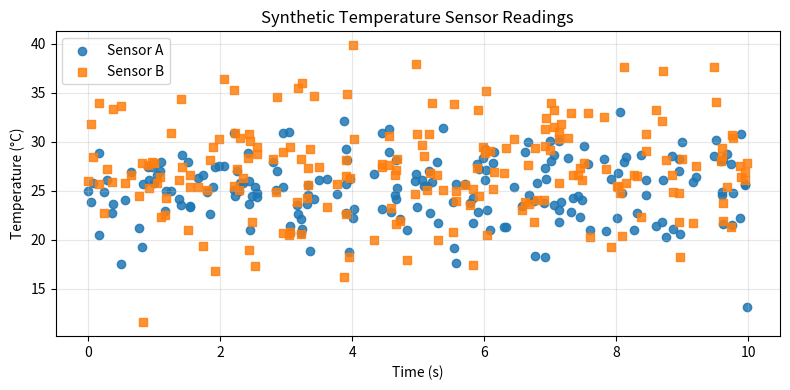
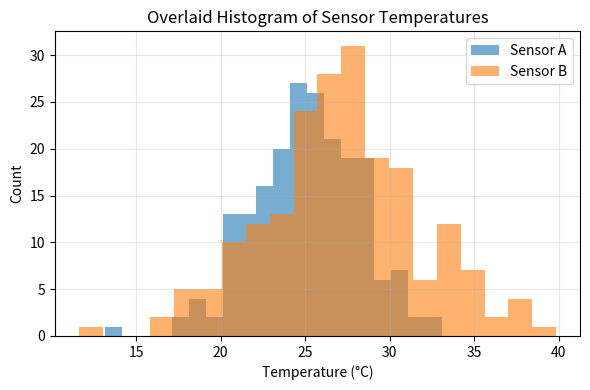
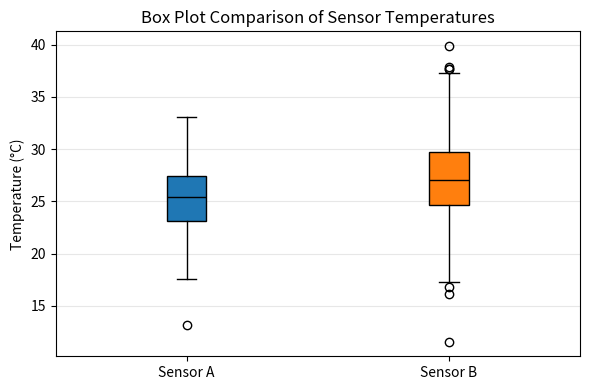

These charts were generated, in order, by the following Python code:
"""Utilities for generating and plotting synthetic sensor data.

This module provides:
- generate_data(seed): create reproducible synthetic temperature readings
- plot_scatter(ax, ...): draw scatter traces onto an existing Axes
- plot_histogram(ax, ...): draw overlaid histograms onto an Axes
- plot_boxplot(ax, ...): draw side-by-side box plots onto an Axes

A simple CLI entrypoint saves the three figures to disk.
"""

from typing import Tuple, Union
import os
import argparse
import numpy as np
import matplotlib.pyplot as plt
from matplotlib.axes import Axes


def generate_data(seed: Union[int, str]) -> Tuple[np.ndarray, np.ndarray, np.ndarray]:
    """Generate synthetic temperature readings for two sensors.

    Parameters
    ----------
    seed : int or str
        Seed for the random number generator. Strings like ``"0707"`` are
        converted to the integer ``707`` so leading zeros are handled sensibly.

    Returns
    -------
    timestamps : numpy.ndarray, shape (200,)
        Sorted timestamps uniformly sampled from [0, 10] seconds.

    sensor_a : numpy.ndarray, shape (200,)
        Sensor A readings drawn from Normal(mean=25.0, std=3.0).

    sensor_b : numpy.ndarray, shape (200,)
        Sensor B readings drawn from Normal(mean=27.0, std=4.5).

    Notes
    -----
    Uses :func:`numpy.random.default_rng` for reproducible draws.
    """
    try:
        seed_int = int(str(seed))
    except Exception:
        seed_int = abs(hash(seed)) % (2**32 - 1)

    rng = np.random.default_rng(seed_int)
    n = 200
    timestamps = np.sort(rng.uniform(0.0, 10.0, size=n))
    sensor_a = rng.normal(loc=25.0, scale=3.0, size=n)
    sensor_b = rng.normal(loc=27.0, scale=4.5, size=n)
    return timestamps, sensor_a, sensor_b


def plot_scatter(ax: Axes, timestamps: np.ndarray, sensor_a: np.ndarray, sensor_b: np.ndarray) -> None:
    """Draw scatter traces for two sensors on the provided Axes.

    Parameters
    ----------
    ax : matplotlib.axes.Axes
        Axes object to draw on; modified in place.
    timestamps : numpy.ndarray, shape (n,)
        1-D array of time values for the x-axis.
    sensor_a : numpy.ndarray, shape (n,)
        1-D array of Sensor A temperature readings.
    sensor_b : numpy.ndarray, shape (n,)
        1-D array of Sensor B temperature readings.

    Returns
    -------
    None
        The function modifies ``ax`` in-place and returns nothing.
    """
    ax.scatter(timestamps, sensor_a, s=36, alpha=0.85, marker='o', label='Sensor A', c='C0')
    ax.scatter(timestamps, sensor_b, s=36, alpha=0.85, marker='s', label='Sensor B', c='C1')

    ax.set_xlabel('Time (s)')
    ax.set_ylabel('Temperature (°C)')
    ax.set_title('Synthetic Temperature Sensor Readings')
    ax.legend()
    ax.grid(alpha=0.3)
    return None


def plot_histogram(ax: Axes, sensor_a: np.ndarray, sensor_b: np.ndarray, bins: int = 20) -> None:
    """Draw overlaid histograms for two sensors on the provided Axes.

    Parameters
    ----------
    ax : matplotlib.axes.Axes
        Axes object to draw on; modified in place.
    sensor_a : numpy.ndarray, shape (n,)
        Sensor A readings.
    sensor_b : numpy.ndarray, shape (n,)
        Sensor B readings.
    bins : int, optional
        Number of histogram bins (default: 20).

    Returns
    -------
    None
    """
    ax.hist(sensor_a, bins=bins, alpha=0.6, label='Sensor A', color='C0')
    ax.hist(sensor_b, bins=bins, alpha=0.6, label='Sensor B', color='C1')
    ax.set_xlabel('Temperature (°C)')
    ax.set_ylabel('Count')
    ax.set_title('Overlaid Histogram of Sensor Temperatures')
    ax.legend()
    ax.grid(alpha=0.3)
    return None


def plot_boxplot(ax: Axes, sensor_a: np.ndarray, sensor_b: np.ndarray) -> None:
    """Draw side-by-side box plots comparing the two sensors on the provided Axes.

    Parameters
    ----------
    ax : matplotlib.axes.Axes
        Axes object to draw on; modified in place.
    sensor_a : numpy.ndarray, shape (n,)
        Sensor A readings.
    sensor_b : numpy.ndarray, shape (n,)
        Sensor B readings.

    Returns
    -------
    None
    """
    bp = ax.boxplot([sensor_a, sensor_b], labels=['Sensor A', 'Sensor B'], patch_artist=True)
    colors = ['C0', 'C1']
    for patch, color in zip(bp['boxes'], colors):
        patch.set_facecolor(color)
    for median in bp['medians']:
        median.set_color('black')
    ax.set_ylabel('Temperature (°C)')
    ax.set_title('Box Plot Comparison of Sensor Temperatures')
    ax.grid(alpha=0.3, axis='y')
    return None


def save_all(seed: Union[int, str], out_dir: str = '.', prefix: str = 'sensor') -> Tuple[str, str, str]:
    """Generate data and save scatter, histogram, and boxplot PNGs.

    Parameters
    ----------
    seed : int or str
        RNG seed passed to :func:`generate_data`.
    out_dir : str, optional
        Directory to save images into (created if necessary). Default is current dir.
    prefix : str, optional
        Filename prefix for saved images.

    Returns
    -------
    paths : tuple of str
        Paths to the saved (scatter_path, hist_path, boxplot_path).
    """
    os.makedirs(out_dir, exist_ok=True)
    timestamps, sensor_a, sensor_b = generate_data(seed)

    # scatter
    fig, ax = plt.subplots(figsize=(8, 4))
    plot_scatter(ax, timestamps, sensor_a, sensor_b)
    scatter_path = os.path.join(out_dir, f"{prefix}_scatter.png")
    fig.tight_layout()
    fig.savefig(scatter_path)
    plt.close(fig)

    # histogram
    fig, ax = plt.subplots(figsize=(6, 4))
    plot_histogram(ax, sensor_a, sensor_b)
    hist_path = os.path.join(out_dir, f"{prefix}_hist.png")
    fig.tight_layout()
    fig.savefig(hist_path)
    plt.close(fig)

    # boxplot
    fig, ax = plt.subplots(figsize=(6, 4))
    plot_boxplot(ax, sensor_a, sensor_b)
    box_path = os.path.join(out_dir, f"{prefix}_boxplot.png")
    fig.tight_layout()
    fig.savefig(box_path)
    plt.close(fig)

    return scatter_path, hist_path, box_path


def main(argv=None):
    """Main entrypoint: parse CLI args, generate plots, and save PNGs.

    Parameters
    ----------
    argv : sequence of str or None
        Optional argument list to parse (like sys.argv[1:]). If ``None``, the
        real command-line arguments are used.

    Returns
    -------
    tuple of str
        Paths to the saved (scatter_path, hist_path, boxplot_path).
    """
    parser = argparse.ArgumentParser(description='Generate synthetic sensor plots and save PNGs.')
    parser.add_argument('--seed', default='0707', help='RNG seed (int or string).')
    parser.add_argument('--out-dir', default='.', help='Output directory for PNGs.')
    parser.add_argument('--prefix', default='sensor', help='Filename prefix for saved images.')
    args = parser.parse_args(argv)

    paths = save_all(args.seed, args.out_dir, args.prefix)
    return paths


if __name__ == '__main__':
    scatter_p, hist_p, box_p = main()
    print('Saved:', scatter_p, hist_p, box_p)
